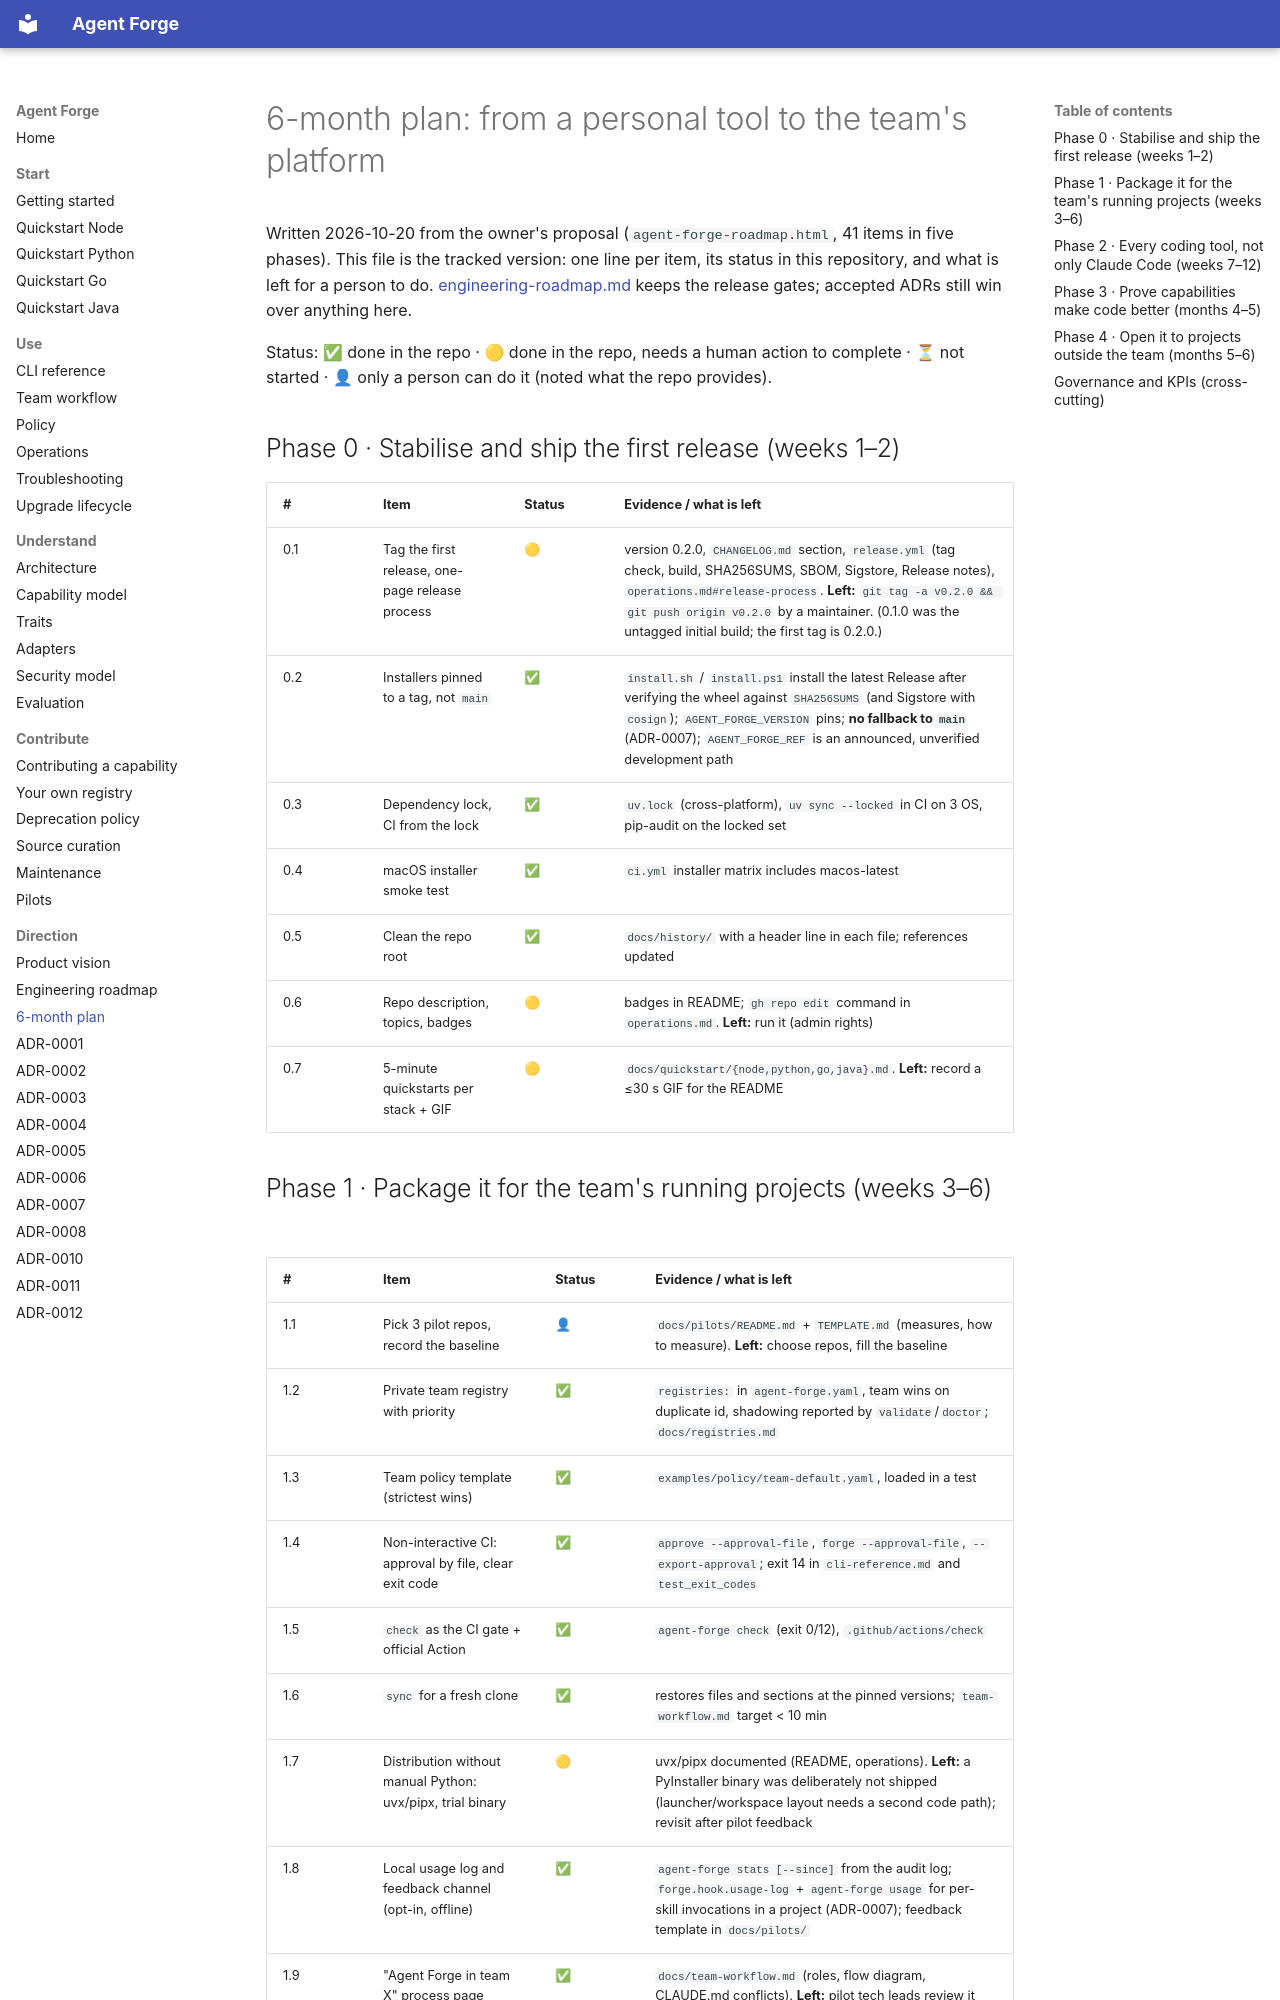

repository: tamtd91ht/agent-forge · page: roadmap-2026h2/index.html · generator: mkdocs

# 6-month plan: from a personal tool to the team's platform

Written 2026-10-20 from the owner's proposal (`agent-forge-roadmap.html`, 41 items in five
phases). This file is the tracked version: one line per item, its status in this repository,
and what is left for a person to do. [engineering-roadmap.md](engineering-roadmap.md) keeps
the release gates; accepted ADRs still win over anything here.

Status: ✅ done in the repo · 🟡 done in the repo, needs a human action to complete ·
⏳ not started · 👤 only a person can do it (noted what the repo provides).

## Phase 0 · Stabilise and ship the first release (weeks 1–2)

| # | Item | Status | Evidence / what is left |
|---|---|---|---|
| 0.1 | Tag the first release, one-page release process | 🟡 | version 0.2.0, `CHANGELOG.md` section, `release.yml` (tag check, build, SHA256SUMS, SBOM, Sigstore, Release notes), `operations.md#release-process`. **Left:** `git tag -a v0.2.0 && git push origin v0.2.0` by a maintainer. (0.1.0 was the untagged initial build; the first tag is 0.2.0.) |
| 0.2 | Installers pinned to a tag, not `main` | ✅ | `install.sh` / `install.ps1` install the latest Release after verifying the wheel against `SHA256SUMS` (and Sigstore with `cosign`); `AGENT_FORGE_VERSION` pins; **no fallback to `main`** (ADR-0007); `AGENT_FORGE_REF` is an announced, unverified development path |
| 0.3 | Dependency lock, CI from the lock | ✅ | `uv.lock` (cross-platform), `uv sync --locked` in CI on 3 OS, pip-audit on the locked set |
| 0.4 | macOS installer smoke test | ✅ | `ci.yml` installer matrix includes macos-latest |
| 0.5 | Clean the repo root | ✅ | `docs/history/` with a header line in each file; references updated |
| 0.6 | Repo description, topics, badges | 🟡 | badges in README; `gh repo edit` command in `operations.md`. **Left:** run it (admin rights) |
| 0.7 | 5-minute quickstarts per stack + GIF | 🟡 | `docs/quickstart/{node,python,go,java}.md`. **Left:** record a ≤30 s GIF for the README |
